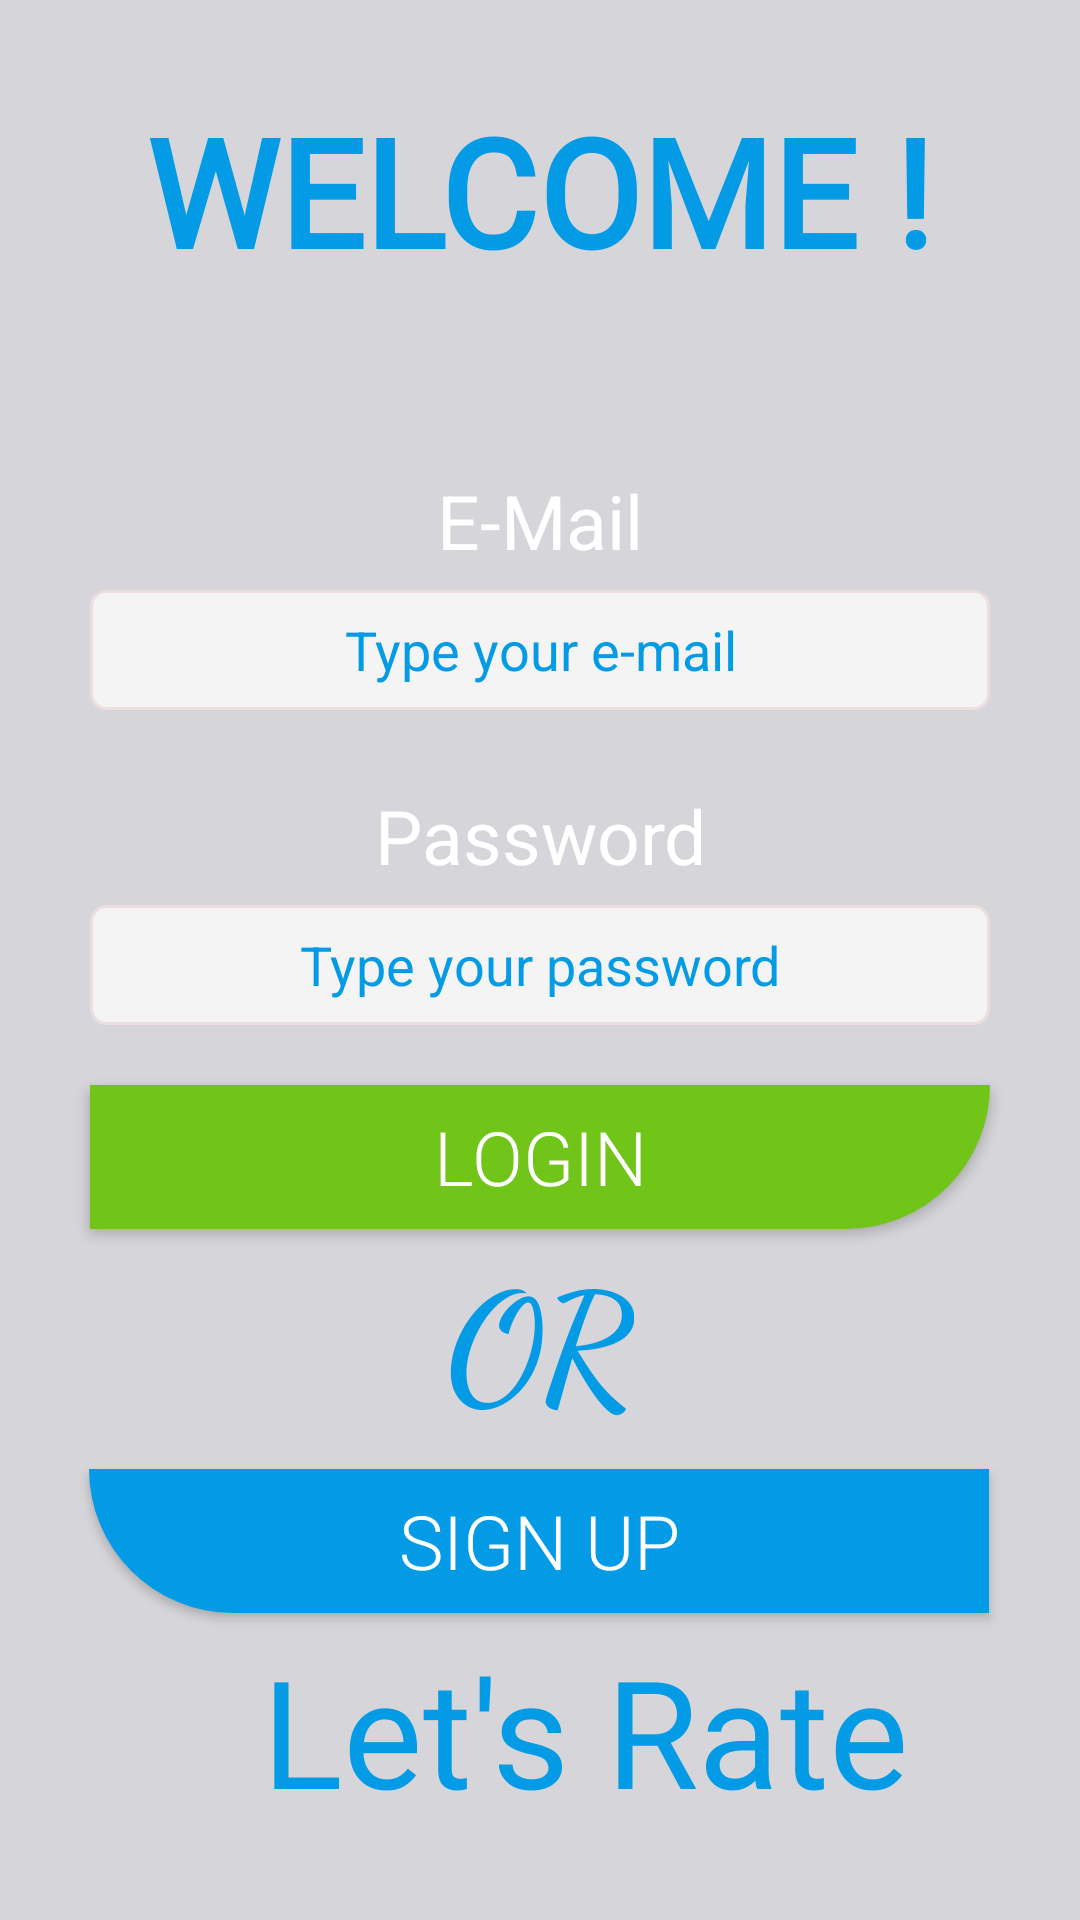

Here is an Android app screen rendered from its layout file. Give the layout XML and the strings, colors and styles it references.
<!-- AndroidManifest.xml: application theme Theme.LetsRate -->
<!-- res/layout/fragment_login.xml -->
<?xml version="1.0" encoding="utf-8"?>
<androidx.constraintlayout.widget.ConstraintLayout
    xmlns:android="http://schemas.android.com/apk/res/android"
    xmlns:app="http://schemas.android.com/apk/res-auto"
    xmlns:tools="http://schemas.android.com/tools"
    android:layout_width="match_parent"
    android:layout_height="match_parent"
    tools:context=".view.LoginFragment"
    android:background="#EED4D4D8">

    <TextView
        android:id="@+id/tvWelcome"
        android:layout_width="wrap_content"
        android:layout_height="wrap_content"
        android:layout_marginTop="30dp"
        android:fontFamily="@font/architects_daughter"
        android:text="WELCOME !"
        android:textSize="50sp"
        android:textColor="#039BE5"
        android:textStyle="bold"
        app:layout_constraintEnd_toEndOf="parent"
        app:layout_constraintStart_toStartOf="parent"
        app:layout_constraintTop_toTopOf="parent" />

    <TextView
        android:id="@+id/textView"
        android:layout_width="300dp"
        android:layout_height="40dp"
        android:layout_marginTop="60dp"
        android:text="E-Mail"
        android:textAlignment="center"
        android:textColor="#FFFFFF"
        android:textSize="25sp"
        app:layout_constraintEnd_toEndOf="parent"
        app:layout_constraintStart_toStartOf="parent"
        app:layout_constraintTop_toBottomOf="@+id/tvWelcome" />

    <EditText
        android:id="@+id/inputEmail"
        android:layout_width="300dp"
        android:layout_height="40dp"
        android:hint="Type your e-mail"
        android:textAlignment="center"
        android:textColorHint="#039BE5"
        android:background="@drawable/input_bg"
        android:inputType="text"
        app:layout_constraintEnd_toEndOf="parent"
        app:layout_constraintStart_toStartOf="parent"
        app:layout_constraintTop_toBottomOf="@+id/textView" />

    <TextView
        android:id="@+id/textView2"
        android:layout_width="300dp"
        android:layout_height="40dp"
        android:layout_marginTop="25dp"
        android:text="Password"
        android:textAlignment="center"
        android:textColor="#FFFFFF"
        android:textSize="25sp"
        app:layout_constraintEnd_toEndOf="parent"
        app:layout_constraintStart_toStartOf="parent"
        app:layout_constraintTop_toBottomOf="@+id/inputEmail" />

    <EditText
        android:id="@+id/inputPassword"
        android:layout_width="300dp"
        android:layout_height="40dp"
        android:hint="Type your password"
        android:background="@drawable/input_bg"
        android:textAlignment="center"
        android:textColorHint="#039BE5"
        android:inputType="textPassword"
        app:layout_constraintEnd_toEndOf="parent"
        app:layout_constraintStart_toStartOf="parent"
        app:layout_constraintTop_toBottomOf="@+id/textView2" />

    <Button
        android:id="@+id/buttonLogin"
        android:layout_width="300dp"
        android:layout_height="wrap_content"
        android:background="@drawable/login_button_bg"
        android:fontFamily="sans-serif-light"
        android:text="LOGIN"
        android:textColor="#FFFFFF"
        android:textSize="25sp"
        app:layout_constraintEnd_toEndOf="parent"
        app:layout_constraintStart_toStartOf="parent"
        app:layout_constraintTop_toBottomOf="@+id/inputPassword"
        android:layout_marginTop="20dp"/>

    <TextView
        android:id="@+id/tvOr"
        android:layout_width="wrap_content"
        android:layout_height="wrap_content"
        android:fontFamily="cursive"
        android:includeFontPadding="false"
        android:text="OR"
        android:textColor="#039BE5"
        android:textSize="50sp"
        android:textStyle="bold"
        app:layout_constraintEnd_toEndOf="parent"
        app:layout_constraintStart_toStartOf="parent"
        app:layout_constraintTop_toBottomOf="@+id/buttonLogin"
        android:layout_marginTop="10dp"/>

    <Button
        android:id="@+id/buttonSignUp"
        android:layout_width="300dp"
        android:layout_height="wrap_content"
        android:layout_marginTop="10dp"
        android:background="@drawable/signup_button_bg"
        android:fontFamily="sans-serif-light"
        android:text="SIGN UP"
        android:textColor="#FFFFFF"
        android:textSize="25sp"
        app:layout_constraintEnd_toEndOf="parent"
        app:layout_constraintHorizontal_bias="0.495"
        app:layout_constraintStart_toStartOf="parent"
        app:layout_constraintTop_toBottomOf="@+id/tvOr" />

    <TextView
        android:layout_width="300dp"
        android:layout_height="wrap_content"
        android:layout_marginBottom="30dp"
        android:fontFamily="@font/architects_daughter"
        android:gravity="center"
        android:paddingStart="30dp"
        android:text="Let's Rate"
        android:textAlignment="center"
        android:textColor="#039BE5"
        android:textSize="50sp"
        app:layout_constraintBottom_toBottomOf="parent"
        app:layout_constraintEnd_toEndOf="parent"
        app:layout_constraintStart_toStartOf="parent" />


</androidx.constraintlayout.widget.ConstraintLayout>
<!-- resources referenced by this layout -->
<resources>
  <!-- drawable input_bg (drawable-v24) -->
  <?xml version="1.0" encoding="utf-8"?>
  <shape xmlns:android="http://schemas.android.com/apk/res/android">
  
      <solid android:color="#F4F4F4"/>
  
  <stroke android:color="#ECDEDE"
      android:width="1dp"/>
  
      <corners android:radius="5dp" />
  </shape>
  <!-- drawable login_button_bg (drawable-v24) -->
  <?xml version="1.0" encoding="utf-8"?>
  <shape xmlns:android="http://schemas.android.com/apk/res/android">
      <solid android:color="#71C518"/>
  
      <corners android:topRightRadius="0dp"
          android:bottomRightRadius="1550dp"/>
  
  
  </shape>
  <!-- drawable signup_button_bg (drawable-v24) -->
  <?xml version="1.0" encoding="utf-8"?>
  <shape xmlns:android="http://schemas.android.com/apk/res/android">
      <solid android:color="#039BE5"/>
      <corners android:bottomLeftRadius="1550dp"/>
  
  </shape>
  <style name="Theme.LetsRate" parent="Theme.AppCompat.DayNight.NoActionBar">
          
          <item name="colorPrimary">@color/purple_500</item>
          <item name="colorPrimaryVariant">@color/purple_700</item>
          <item name="colorOnPrimary">@color/white</item>
          
          <item name="colorSecondary">@color/teal_200</item>
          <item name="colorSecondaryVariant">@color/teal_700</item>
          <item name="colorOnSecondary">@color/black</item>
          
          <item name="android:statusBarColor">?attr/colorPrimaryVariant</item>
          
      </style>
  <!-- not gathered from this repository: default colours our renderer supplied (Android Studio template values) -->
  <color name="purple_500">#FF6200EE</color>
  <color name="purple_700">#FF3700B3</color>
  <color name="teal_200">#FF03DAC5</color>
  <color name="teal_700">#FF018786</color>
  <color name="black">#FF000000</color>
  <color name="white">#FFFFFFFF</color>
</resources>
